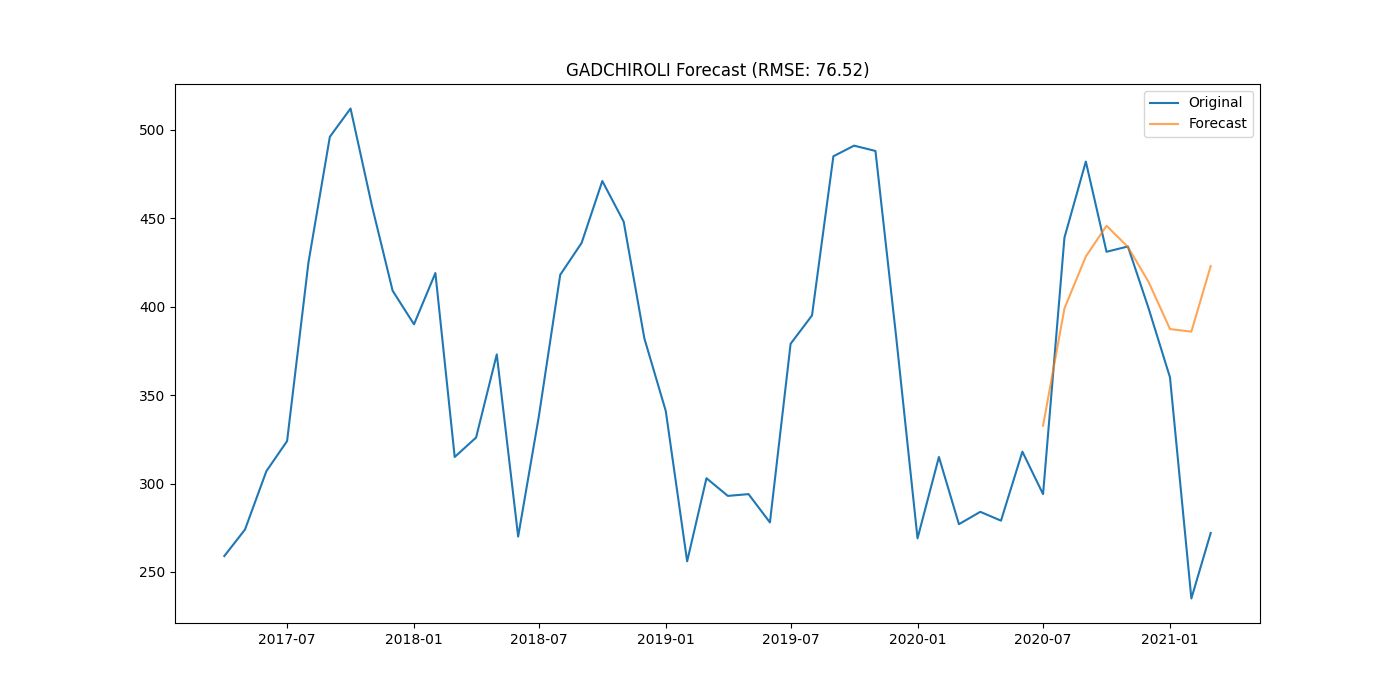

The file beside this chart, header and first rows:
district, date, actual, forecast
GADCHIROLI, 2020-07-01, 294, 332.7
GADCHIROLI, 2020-08-01, 439, 399
GADCHIROLI, 2020-09-01, 482, 428.3
GADCHIROLI, 2020-10-01, 431, 445.7
GADCHIROLI, 2020-11-01, 434, 433.7
GADCHIROLI, 2020-12-01, 399, 413.9
GADCHIROLI, 2021-01-01, 360, 387.3
GADCHIROLI, 2021-02-01, 235, 385.9
GADCHIROLI, 2021-03-01, 272, 422.9
